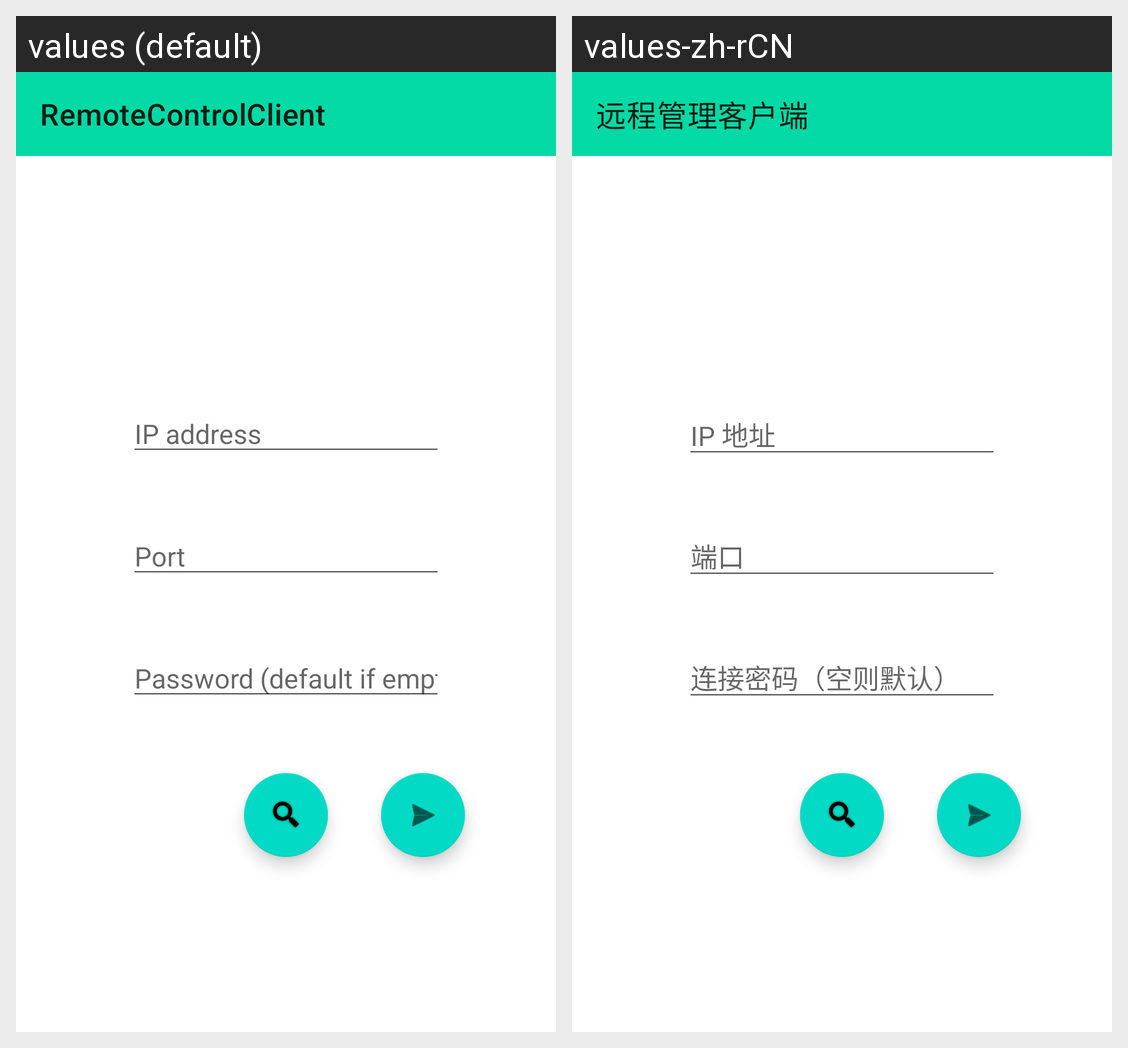

Strings drawn on this Android screen and how each of the app's shown locales translates them:
Android screen res/layout/activity_connecting.xml rendered under 2 locales, left to right: values (default), values-zh-rCN. Device: Nexus 5 (rendered at 1080×1920; each locale shown at half size, 540×960, under a caption strip naming it); theme Theme.RemoteControlClient.
Strings drawn on this screen, with the default value and each locale's value (text and hints the layout hard-codes, and strings that could not be matched under every locale, appear in the picture but are not listed):

connecting_ip_entry_text
  values: IP address
  values-zh-rCN: IP 地址

connecting_port_entry_text
  values: Port
  values-zh-rCN: 端口

connecting_password_entry_text
  values: Password (default if empty)
  values-zh-rCN: 连接密码（空则默认）

app_name
  values: RemoteControlClient
  values-zh-rCN: 远程管理客户端
